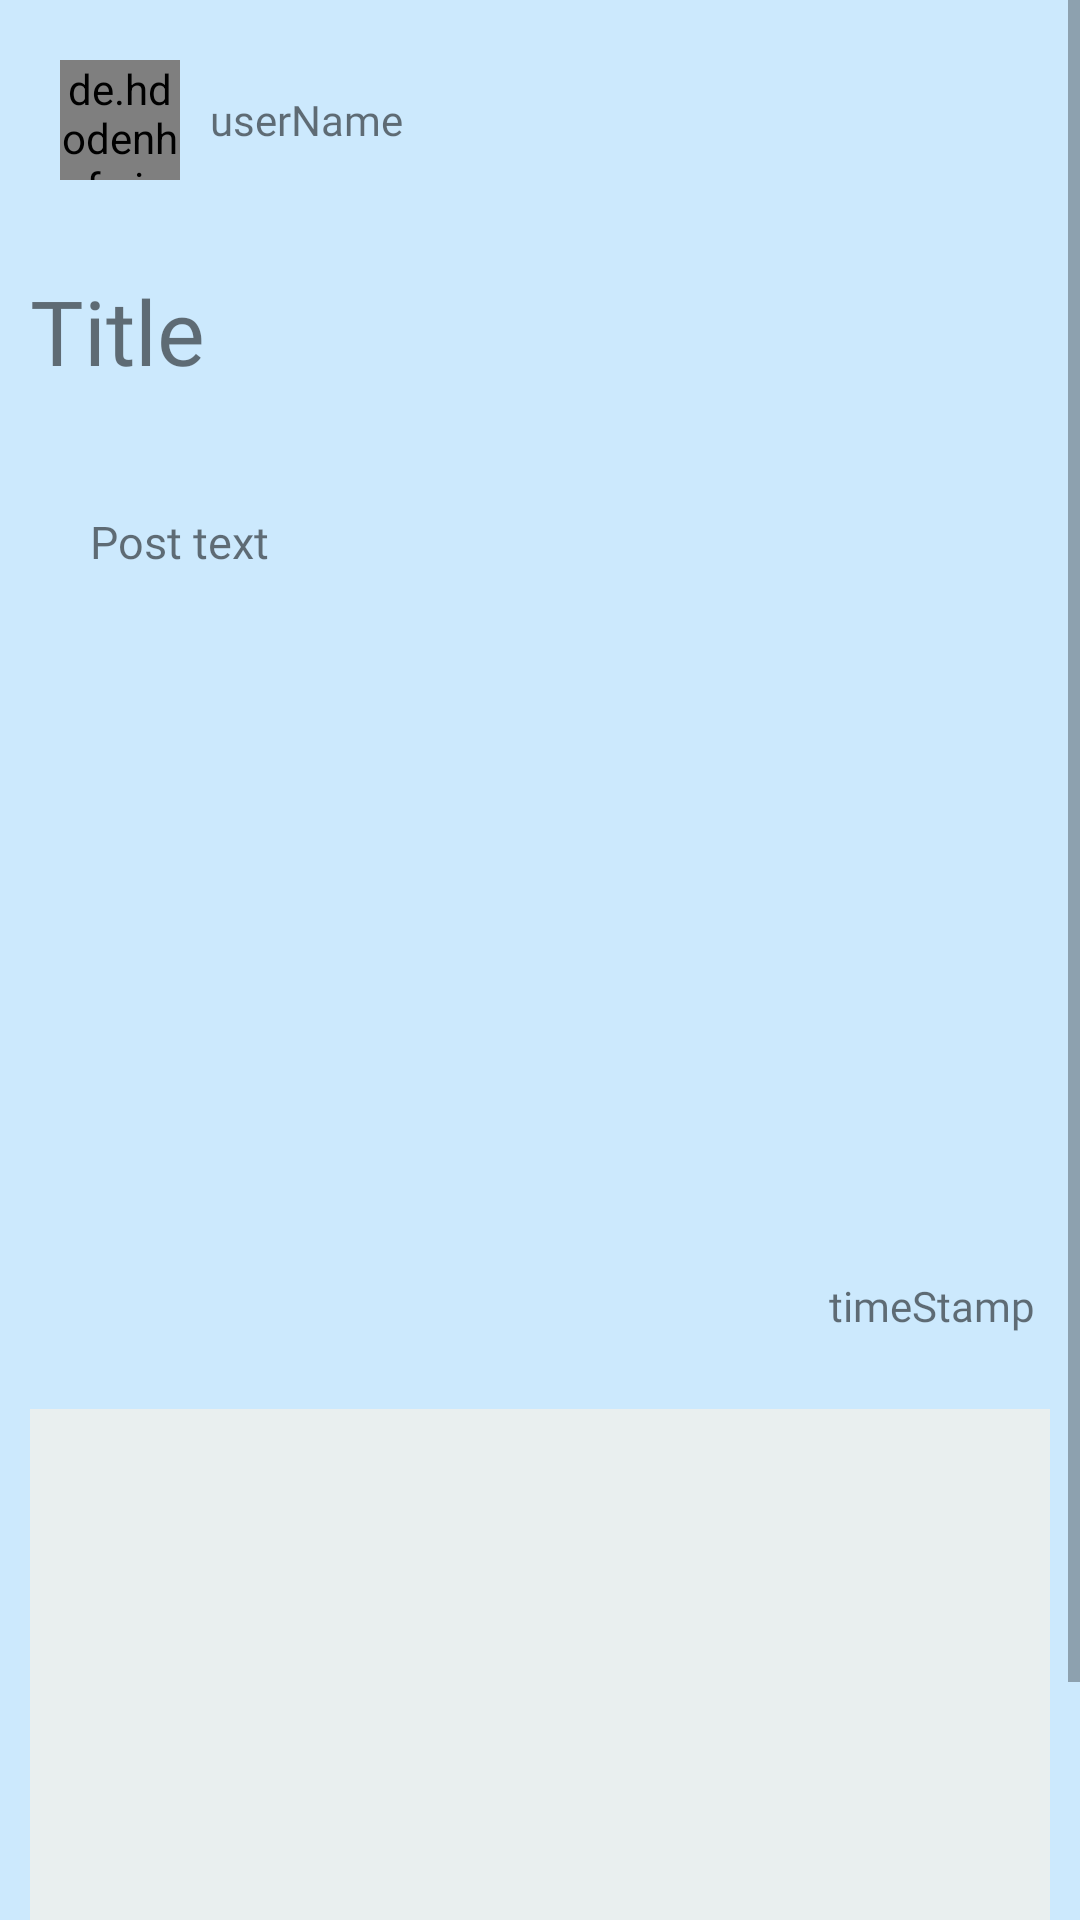

Produce the Android XML layout that renders to this screen, including the resource entries it uses.
<!-- AndroidManifest.xml: application theme Theme.GJU_Outgoings_App -->
<!-- res/layout/activity_fragment_current_post.xml -->
<?xml version="1.0" encoding="utf-8"?>
<RelativeLayout xmlns:android="http://schemas.android.com/apk/res/android"
    android:layout_width="match_parent"
    android:layout_height="match_parent"
    android:background="@color/blue"
    android:orientation="vertical">

    <ImageView
        android:id="@+id/loadingLogo"
        android:layout_width="100dp"
        android:layout_height="100dp"
        android:layout_centerInParent="true"
        android:translationZ="90dp"
 />

    <ScrollView
        android:layout_width="match_parent"
        android:layout_height="match_parent"
        android:fillViewport="true">

        <LinearLayout
            android:layout_width="match_parent"
            android:layout_height="wrap_content"
            android:orientation="vertical">

            <LinearLayout
                android:id="@+id/authorDetails"
                android:layout_width="match_parent"
                android:layout_height="wrap_content"
                android:layout_alignParentTop="true"
                android:gravity="center_vertical|start"
                android:orientation="horizontal"
                android:padding="10dp">

                <de.hdodenhof.circleimageview.CircleImageView
                    android:id="@+id/accountPic"
                    android:layout_width="40dp"
                    android:layout_height="40dp"
                    android:layout_centerVertical="true"
                    android:layout_marginStart="10dp"
                    android:layout_marginTop="10dp"
                    android:layout_marginEnd="10dp"
                    android:layout_marginBottom="10dp"
                    android:src="@drawable/ic_profile" />

                <TextView
                    android:id="@+id/userName"
                    android:layout_width="wrap_content"
                    android:layout_height="wrap_content"
                    android:layout_centerVertical="true"
                    android:layout_toEndOf="@+id/accountPic"
                    android:fontFamily="@font/ubuntu_regular"
                    android:text="userName" />

            </LinearLayout>

            <LinearLayout
                android:id="@+id/postDetails"
                android:layout_width="match_parent"
                android:layout_height="wrap_content"
                android:layout_below="@+id/authorDetails"
                android:orientation="vertical">

                <TextView
                    android:id="@+id/postTitle"
                    android:layout_width="match_parent"
                    android:layout_height="wrap_content"
                    android:fontFamily="@font/ubuntu_bold"
                    android:padding="10dp"
                    android:text="Title"
                    android:textSize="30sp" />

                <TextView
                    android:id="@+id/postBody"
                    android:layout_width="match_parent"
                    android:layout_height="wrap_content"
                    android:layout_marginTop="10dp"
                    android:fontFamily="@font/ubuntu_regular"
                    android:paddingHorizontal="30dp"
                    android:paddingVertical="20dp"
                    android:text="Post text"
                    android:textSize="15sp" />

                <ImageView
                    android:id="@+id/postImage"
                    android:layout_width="match_parent"
                    android:layout_height="200dp"
                    android:layout_below="@+id/postBody"
                    android:scaleType="centerCrop" />

                <TextView
                    android:id="@+id/postTimeStamp"
                    android:layout_width="wrap_content"
                    android:layout_height="wrap_content"
                    android:layout_gravity="end"
                    android:fontFamily="@font/ubuntu_regular"
                    android:padding="15dp"
                    android:text="timeStamp" />
            </LinearLayout>

            <androidx.recyclerview.widget.RecyclerView
                android:id="@+id/postCommentsRecyclerView"
                android:layout_width="match_parent"
                android:layout_height="200dp"
                android:layout_marginStart="10dp"
                android:layout_marginTop="10dp"
                android:layout_marginEnd="10dp"
                android:layout_marginBottom="10dp"
                android:background="#E9EFEF"
                android:orientation="vertical"
                android:padding="10dp" />


            <RelativeLayout
                android:id="@+id/commenting"

                android:layout_width="match_parent"
                android:layout_height="wrap_content"
                android:layout_margin="5dp"
                android:layout_weight="1">

                <ImageView
                    android:id="@+id/addCommentButton"
                    android:layout_width="wrap_content"
                    android:layout_height="wrap_content"
                    android:layout_alignParentEnd="true"
                    android:layout_centerVertical="true"
                    android:paddingHorizontal="5dp"
                    android:src="@drawable/ic_send_button" />


                <EditText
                    android:id="@+id/commentField"
                    android:layout_width="match_parent"
                    android:layout_height="35dp"
                    android:layout_centerVertical="true"
                    android:layout_toStartOf="@+id/addCommentButton"
                    android:background="@drawable/borders"
                    android:backgroundTint="@color/white"
                    android:fontFamily="@font/ubuntu_regular"
                    android:gravity="center_vertical"
                    android:hint="Add a comment"
                    android:paddingHorizontal="15dp" />

            </RelativeLayout>
        </LinearLayout>
    </ScrollView>
</RelativeLayout>
<!-- resources referenced by this layout -->
<resources>
  <color name="blue">#CCE9FD</color>
  <color name="white">#FFFFFFFF</color>
  <!-- drawable borders (drawable) -->
  <shape xmlns:android="http://schemas.android.com/apk/res/android">
      <stroke
          android:width="1dp"
          android:color="@color/black" />
      <corners
          android:bottomRightRadius="15dp"
          android:bottomLeftRadius="15dp"
          android:topLeftRadius="15dp"
          android:topRightRadius="15dp" />
  
  </shape>
  <!-- drawable ic_profile (drawable) -->
  <vector xmlns:android="http://schemas.android.com/apk/res/android"
      android:width="24dp"
      android:height="24dp"
      android:viewportWidth="24"
      android:viewportHeight="24">
    <path
        android:pathData="M11.844,21.662C8.153,21.662 5,21.087 5,18.787C5,16.486 8.133,14.362 11.844,14.362C15.536,14.362 18.689,16.465 18.689,18.766C18.689,21.066 15.556,21.662 11.844,21.662Z"
        android:strokeLineJoin="round"
        android:strokeWidth="1.5"
        android:fillColor="#00000000"
        android:fillType="evenOdd"
        android:strokeColor="@color/Primary_orange"
        android:strokeLineCap="round"/>
    <path
        android:pathData="M11.837,11.174C14.26,11.174 16.224,9.21 16.224,6.787C16.224,4.364 14.26,2.4 11.837,2.4C9.415,2.4 7.45,4.364 7.45,6.787C7.442,9.202 9.392,11.165 11.806,11.174C11.817,11.174 11.827,11.174 11.837,11.174Z"
        android:strokeLineJoin="round"
        android:strokeWidth="1.5"
        android:fillColor="#00000000"
        android:fillType="evenOdd"
        android:strokeColor="@color/Primary_orange"
        android:strokeLineCap="round"/>
  </vector>
  <!-- drawable ic_send_button (drawable) -->
  <vector xmlns:android="http://schemas.android.com/apk/res/android"
      android:width="41dp"
      android:height="41dp"
      android:viewportWidth="41"
      android:viewportHeight="41">
    <path
        android:pathData="M20.5,0L20.5,0A20.5,20.5 0,0 1,41 20.5L41,20.5A20.5,20.5 0,0 1,20.5 41L20.5,41A20.5,20.5 0,0 1,0 20.5L0,20.5A20.5,20.5 0,0 1,20.5 0z"
        android:fillColor="#F3A933"/>
    <path
        android:pathData="M31.574,18.799L10.401,9.312C8.572,8.492 6.599,10.134 7.071,12.081L8.167,16.601C8.323,17.242 8.74,17.797 9.313,18.125L13.562,20.558C13.904,20.754 13.905,21.246 13.562,21.442L9.313,23.875C8.741,24.203 8.323,24.758 8.168,25.399L7.071,29.919C6.6,31.861 8.569,33.509 10.401,32.688L31.574,23.201C33.476,22.348 33.474,19.65 31.574,18.799ZM25.244,21.868L17.753,25.225C17.274,25.439 16.711,25.225 16.496,24.746C16.281,24.266 16.496,23.703 16.975,23.489L22.529,21L16.975,18.511C16.496,18.296 16.281,17.734 16.496,17.254C16.711,16.775 17.273,16.56 17.753,16.775L25.244,20.132C25.992,20.467 25.993,21.533 25.244,21.868Z"
        android:fillColor="#1E88C5"/>
  </vector>
  <style name="Theme.GJU_Outgoings_App" parent="Theme.AppCompat.Light.NoActionBar">
          
          <item name="colorPrimary">#2197D8</item>
          <item name="colorPrimaryVariant">#2197D8</item>
          <item name="colorOnPrimary">@color/white</item>
          
          <item name="colorSecondary">@color/teal_200</item>
          <item name="colorSecondaryVariant">@color/teal_700</item>
          <item name="colorOnSecondary">@color/black</item>
          
          <item name="android:statusBarColor" tools:targetApi="l">?attr/colorPrimaryVariant</item>
          
  
      </style>
  <color name="black">#FF000000</color>
  <color name="Primary_orange">#F2A832</color>
  <color name="teal_200">#FF03DAC5</color>
  <color name="teal_700">#FF018786</color>
</resources>
